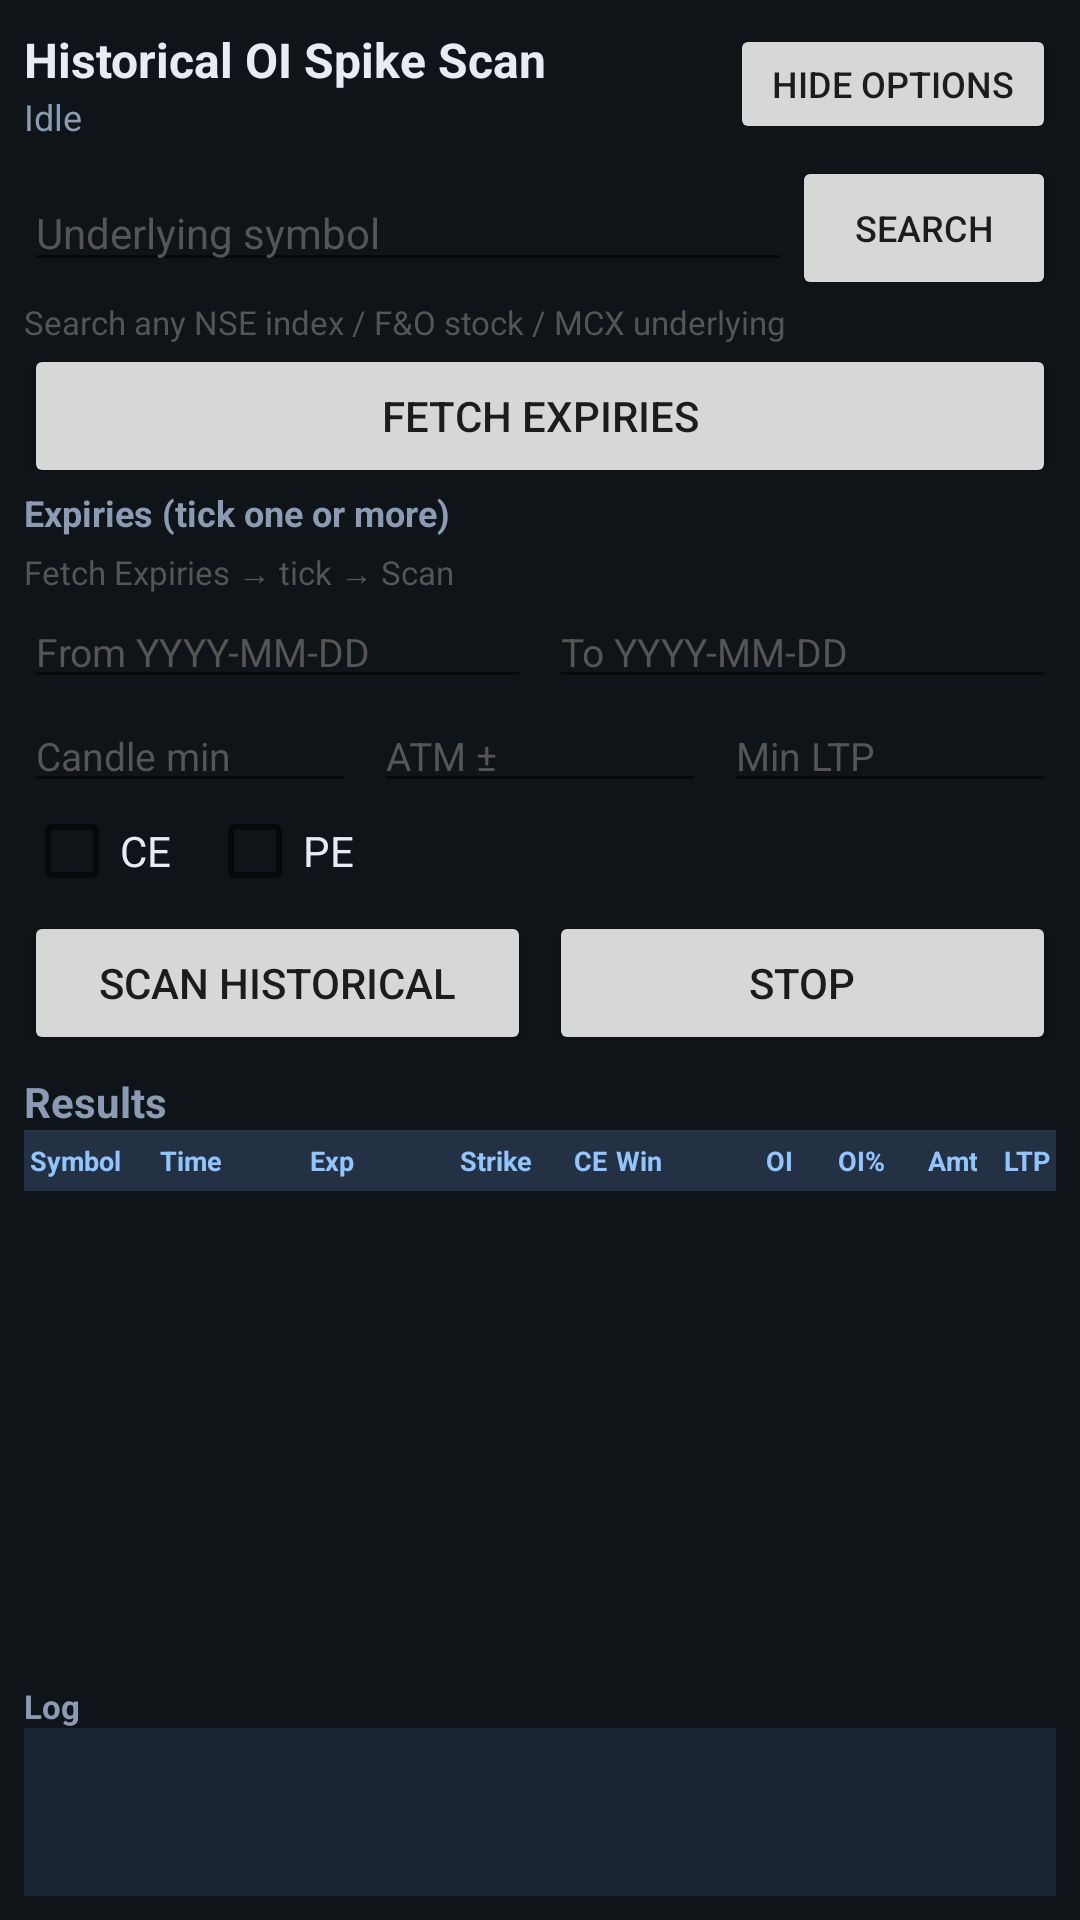

Android layout source for this screen:
<!-- AndroidManifest.xml: application theme Theme.OISpikeDetector -->
<!-- res/layout/activity_historical.xml -->
<?xml version="1.0" encoding="utf-8"?>
<LinearLayout xmlns:android="http://schemas.android.com/apk/res/android"
    android:layout_width="match_parent"
    android:layout_height="match_parent"
    android:orientation="vertical"
    android:padding="8dp"
    android:background="#0F1419">

    
    <LinearLayout
        android:layout_width="match_parent"
        android:layout_height="wrap_content"
        android:orientation="horizontal"
        android:gravity="center_vertical">
        <LinearLayout
            android:layout_width="0dp"
            android:layout_height="wrap_content"
            android:layout_weight="1"
            android:orientation="vertical">
            <TextView
                android:layout_width="match_parent"
                android:layout_height="wrap_content"
                android:text="Historical OI Spike Scan"
                android:textColor="#E7ECF3"
                android:textSize="16sp"
                android:textStyle="bold" />
            <TextView
                android:id="@+id/histStatus"
                android:layout_width="match_parent"
                android:layout_height="wrap_content"
                android:text="Idle"
                android:textColor="#8B9BB4"
                android:textSize="12sp" />
        </LinearLayout>
        <Button
            android:id="@+id/btnToggleFilters"
            android:layout_width="wrap_content"
            android:layout_height="40dp"
            android:minWidth="0dp"
            android:paddingLeft="14dp"
            android:paddingRight="14dp"
            android:text="Hide options"
            android:textSize="12sp" />
    </LinearLayout>

    
    <ScrollView
        android:id="@+id/histFiltersPanel"
        android:layout_width="match_parent"
        android:layout_height="wrap_content"
        android:layout_marginTop="4dp"
        android:maxHeight="280dp">
        <LinearLayout
            android:layout_width="match_parent"
            android:layout_height="wrap_content"
            android:orientation="vertical">

            <LinearLayout
                android:layout_width="match_parent"
                android:layout_height="wrap_content"
                android:orientation="horizontal"
                android:gravity="center_vertical">
                <EditText
                    android:id="@+id/histSymbol"
                    android:layout_width="0dp"
                    android:layout_height="wrap_content"
                    android:layout_weight="1"
                    android:hint="Underlying symbol"
                    android:textColor="#E7ECF3"
                    android:textColorHint="#555"
                    android:inputType="textCapCharacters"
                    android:textSize="14sp" />
                <Button
                    android:id="@+id/btnHistSearchSymbol"
                    android:layout_width="wrap_content"
                    android:layout_height="wrap_content"
                    android:text="Search"
                    android:textSize="12sp" />
            </LinearLayout>
            <TextView
                android:layout_width="match_parent"
                android:layout_height="wrap_content"
                android:text="Search any NSE index / F&amp;O stock / MCX underlying"
                android:textColor="#555"
                android:textSize="11sp" />

            <Button
                android:id="@+id/btnFetchExpiries"
                android:layout_width="match_parent"
                android:layout_height="wrap_content"
                android:text="Fetch Expiries" />

            <TextView
                android:layout_width="match_parent"
                android:layout_height="wrap_content"
                android:text="Expiries (tick one or more)"
                android:textColor="#8B9BB4"
                android:textStyle="bold"
                android:textSize="12sp" />

            <HorizontalScrollView
                android:layout_width="match_parent"
                android:layout_height="wrap_content">
                <LinearLayout
                    android:id="@+id/histExpiryBox"
                    android:layout_width="wrap_content"
                    android:layout_height="wrap_content"
                    android:orientation="horizontal"
                    android:padding="2dp" />
            </HorizontalScrollView>

            <TextView
                android:id="@+id/histExpiryHint"
                android:layout_width="match_parent"
                android:layout_height="wrap_content"
                android:text="Fetch Expiries → tick → Scan"
                android:textColor="#555"
                android:textSize="11sp" />

            <LinearLayout
                android:layout_width="match_parent"
                android:layout_height="wrap_content"
                android:orientation="horizontal">
                <EditText
                    android:id="@+id/histFrom"
                    android:layout_width="0dp"
                    android:layout_height="wrap_content"
                    android:layout_weight="1"
                    android:hint="From YYYY-MM-DD"
                    android:textColor="#E7ECF3"
                    android:textColorHint="#555"
                    android:textSize="13sp" />
                <EditText
                    android:id="@+id/histTo"
                    android:layout_width="0dp"
                    android:layout_height="wrap_content"
                    android:layout_weight="1"
                    android:layout_marginStart="6dp"
                    android:hint="To YYYY-MM-DD"
                    android:textColor="#E7ECF3"
                    android:textColorHint="#555"
                    android:textSize="13sp" />
            </LinearLayout>

            <LinearLayout
                android:layout_width="match_parent"
                android:layout_height="wrap_content"
                android:orientation="horizontal">
                <EditText
                    android:id="@+id/histInterval"
                    android:layout_width="0dp"
                    android:layout_height="wrap_content"
                    android:layout_weight="1"
                    android:hint="Candle min"
                    android:inputType="number"
                    android:textColor="#E7ECF3"
                    android:textColorHint="#555"
                    android:textSize="13sp" />
                <EditText
                    android:id="@+id/histAtm"
                    android:layout_width="0dp"
                    android:layout_height="wrap_content"
                    android:layout_weight="1"
                    android:layout_marginStart="6dp"
                    android:hint="ATM ±"
                    android:inputType="number"
                    android:textColor="#E7ECF3"
                    android:textColorHint="#555"
                    android:textSize="13sp" />
                <EditText
                    android:id="@+id/histMinLtp"
                    android:layout_width="0dp"
                    android:layout_height="wrap_content"
                    android:layout_weight="1"
                    android:layout_marginStart="6dp"
                    android:hint="Min LTP"
                    android:inputType="numberDecimal"
                    android:textColor="#E7ECF3"
                    android:textColorHint="#555"
                    android:textSize="13sp" />
            </LinearLayout>

            <LinearLayout
                android:layout_width="match_parent"
                android:layout_height="wrap_content"
                android:orientation="horizontal"
                android:gravity="center_vertical">
                <CheckBox
                    android:id="@+id/histCe"
                    android:layout_width="wrap_content"
                    android:layout_height="wrap_content"
                    android:text="CE"
                    android:textColor="#E7ECF3" />
                <CheckBox
                    android:id="@+id/histPe"
                    android:layout_width="wrap_content"
                    android:layout_height="wrap_content"
                    android:layout_marginStart="12dp"
                    android:text="PE"
                    android:textColor="#E7ECF3" />
            </LinearLayout>
        </LinearLayout>
    </ScrollView>

    <LinearLayout
        android:layout_width="match_parent"
        android:layout_height="wrap_content"
        android:orientation="horizontal"
        android:layout_marginTop="4dp">
        <Button
            android:id="@+id/btnHistScan"
            android:layout_width="0dp"
            android:layout_height="wrap_content"
            android:layout_weight="1"
            android:text="Scan Historical" />
        <Button
            android:id="@+id/btnHistStop"
            android:layout_width="0dp"
            android:layout_height="wrap_content"
            android:layout_marginStart="6dp"
            android:layout_weight="1"
            android:text="Stop" />
    </LinearLayout>

    <TextView
        android:layout_width="match_parent"
        android:layout_height="wrap_content"
        android:layout_marginTop="6dp"
        android:text="Results"
        android:textColor="#8B9BB4"
        android:textStyle="bold" />

    <include
        android:id="@+id/tableHeader"
        layout="@layout/table_header"
        android:layout_width="match_parent"
        android:layout_height="wrap_content" />

    <androidx.recyclerview.widget.RecyclerView
        android:id="@+id/histList"
        android:layout_width="match_parent"
        android:layout_height="0dp"
        android:layout_weight="1"
        android:layout_marginTop="2dp"
        android:clipToPadding="false" />

    <TextView
        android:id="@+id/histLogLabel"
        android:layout_width="match_parent"
        android:layout_height="wrap_content"
        android:text="Log"
        android:textColor="#8B9BB4"
        android:textStyle="bold"
        android:textSize="11sp" />

    <ScrollView
        android:id="@+id/histLogScroll"
        android:layout_width="match_parent"
        android:layout_height="56dp"
        android:background="#1A2332">
        <TextView
            android:id="@+id/histLog"
            android:layout_width="match_parent"
            android:layout_height="wrap_content"
            android:fontFamily="monospace"
            android:padding="4dp"
            android:textColor="#8B9BB4"
            android:textSize="10sp" />
    </ScrollView>
</LinearLayout>
<!-- res/layout/table_header.xml (included above) -->
<?xml version="1.0" encoding="utf-8"?>
<LinearLayout xmlns:android="http://schemas.android.com/apk/res/android"
    android:layout_width="match_parent"
    android:layout_height="wrap_content"
    android:orientation="horizontal"
    android:paddingTop="4dp"
    android:paddingBottom="4dp"
    android:paddingLeft="2dp"
    android:paddingRight="2dp"
    android:background="#243044">

    <TextView android:id="@+id/hdrSymbol" android:layout_width="0dp" android:layout_height="wrap_content"
        android:layout_weight="1.0" android:text="Symbol" android:textColor="#93C5FD" android:textSize="9sp" android:textStyle="bold" />
    <TextView android:id="@+id/hdrTime" android:layout_width="0dp" android:layout_height="wrap_content"
        android:layout_weight="1.15" android:text="Time" android:textColor="#93C5FD" android:textSize="9sp" android:textStyle="bold" />
    <TextView android:id="@+id/hdrExpiry" android:layout_width="0dp" android:layout_height="wrap_content"
        android:layout_weight="1.15" android:text="Exp" android:textColor="#93C5FD" android:textSize="9sp" android:textStyle="bold" />
    <TextView android:id="@+id/hdrStrike" android:layout_width="0dp" android:layout_height="wrap_content"
        android:layout_weight="0.8" android:text="Strike" android:textColor="#93C5FD" android:textSize="9sp" android:textStyle="bold" />
    <TextView android:id="@+id/hdrType" android:layout_width="0dp" android:layout_height="wrap_content"
        android:layout_weight="0.4" android:text="CE" android:textColor="#93C5FD" android:textSize="9sp" android:textStyle="bold" android:gravity="center" />
    <TextView android:id="@+id/hdrWin" android:layout_width="0dp" android:layout_height="wrap_content"
        android:layout_weight="0.35" android:text="Win" android:textColor="#93C5FD" android:textSize="9sp" android:textStyle="bold" android:gravity="center" />
    <TextView android:id="@+id/hdrOi" android:layout_width="0dp" android:layout_height="wrap_content"
        android:layout_weight="1.0" android:text="OI" android:textColor="#93C5FD" android:textSize="9sp" android:textStyle="bold" android:gravity="end" />
    <TextView android:id="@+id/hdrOiPct" android:layout_width="0dp" android:layout_height="wrap_content"
        android:layout_weight="0.7" android:text="OI%" android:textColor="#93C5FD" android:textSize="9sp" android:textStyle="bold" android:gravity="end" />
    <TextView android:id="@+id/hdrAmt" android:layout_width="0dp" android:layout_height="wrap_content"
        android:layout_weight="0.7" android:text="Amt" android:textColor="#93C5FD" android:textSize="9sp" android:textStyle="bold" android:gravity="end" />
    <TextView android:id="@+id/hdrLtp" android:layout_width="0dp" android:layout_height="wrap_content"
        android:layout_weight="0.55" android:text="LTP" android:textColor="#93C5FD" android:textSize="9sp" android:textStyle="bold" android:gravity="end" />
</LinearLayout>
<!-- resources referenced by this layout -->
<resources>
  <style name="Theme.OISpikeDetector" parent="Theme.AppCompat.DayNight.DarkActionBar">
          <item name="colorPrimary">#3B82F6</item>
          <item name="colorPrimaryDark">#1D4ED8</item>
          <item name="colorAccent">#3B82F6</item>
          <item name="android:statusBarColor">#0F1419</item>
          <item name="android:windowBackground">#0F1419</item>
      </style>
</resources>
